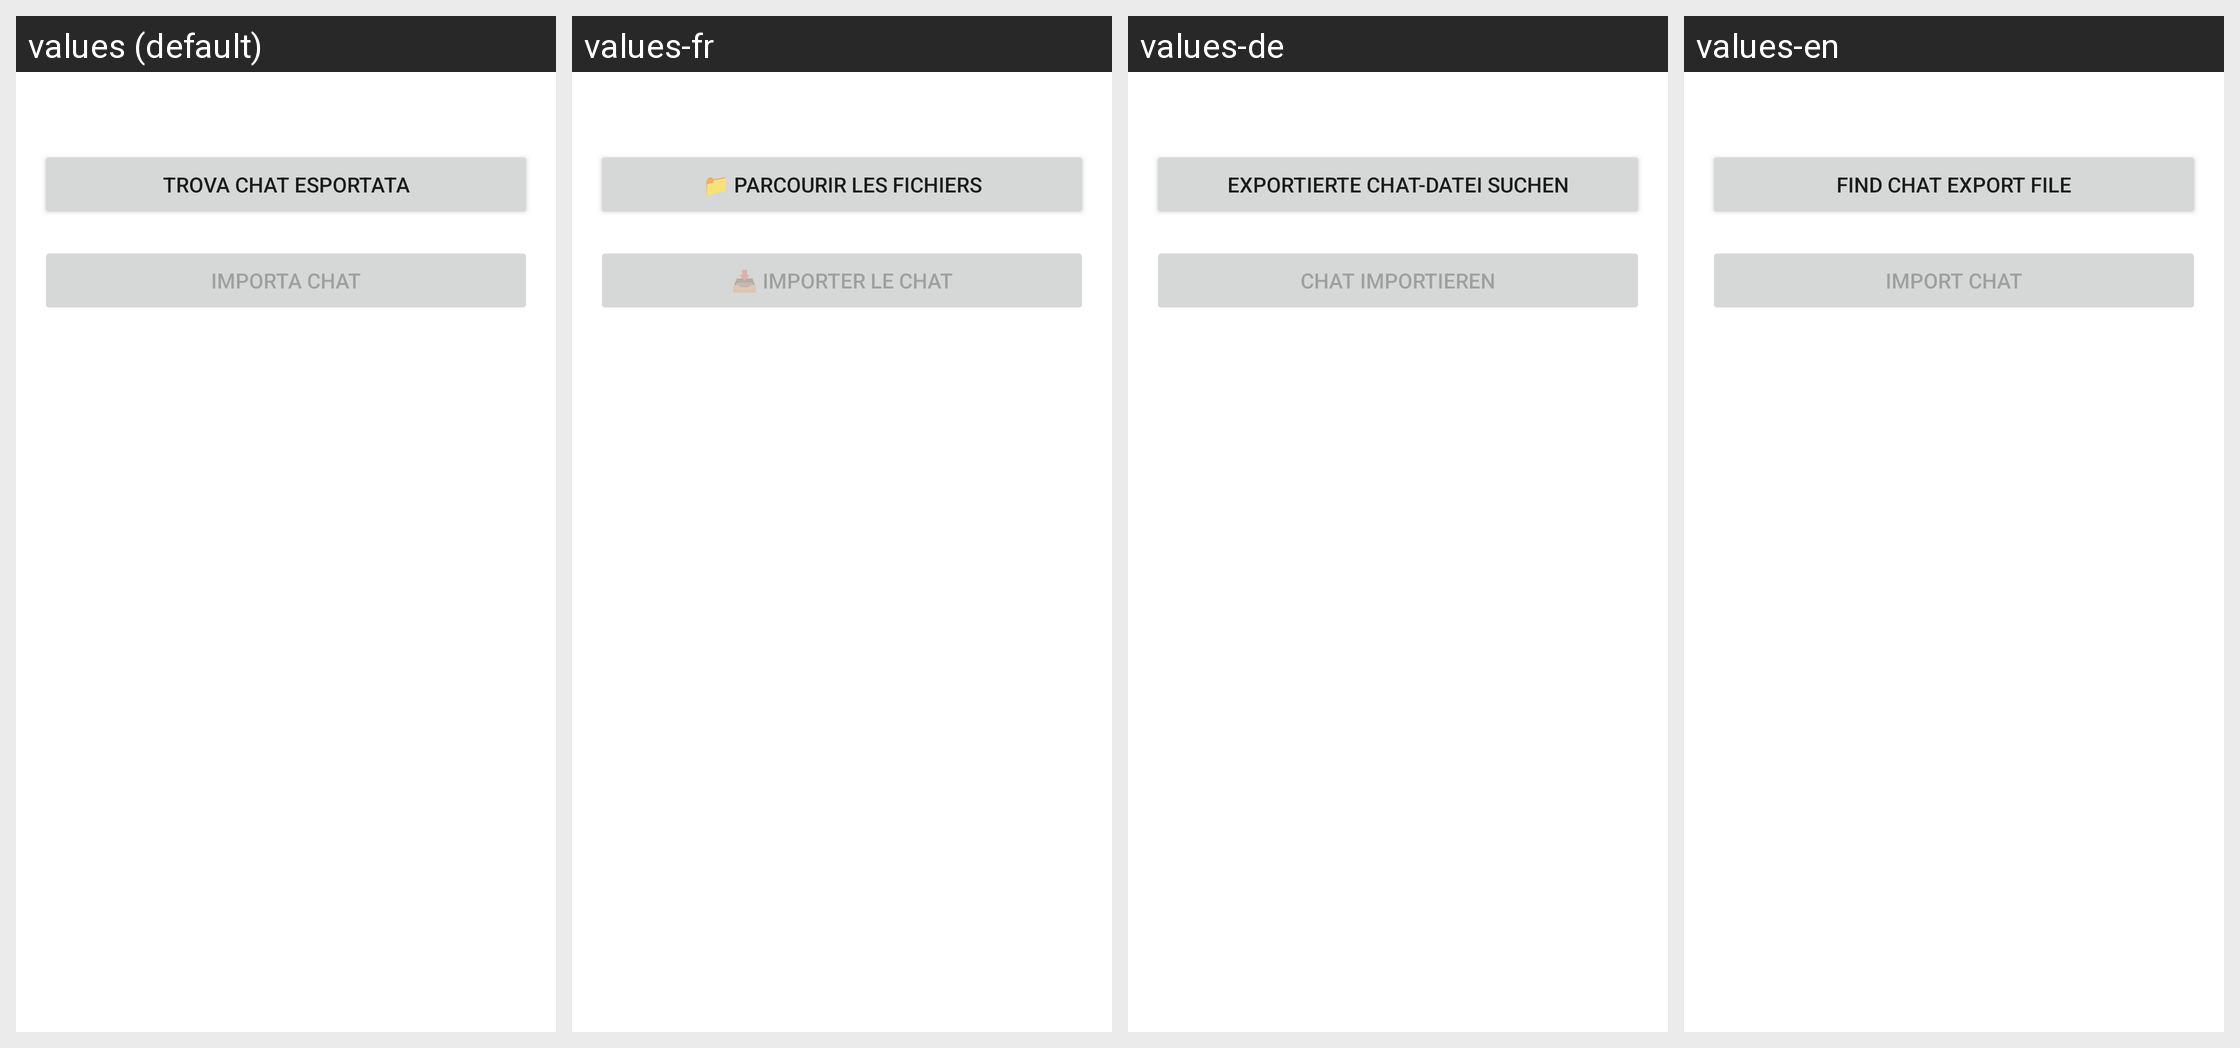

Strings drawn on this Android screen and how each of the app's shown locales translates them:
Android screen res/layout/dialog_import_password.xml rendered under 4 locales, left to right: values (default), values-fr, values-de, values-en. Device: Nexus 5 (rendered at 1080×1920; each locale shown at half size, 540×960, under a caption strip naming it); theme Theme.NooK.
Strings drawn on this screen, with the default value and each locale's value (text and hints the layout hard-codes, and strings that could not be matched under every locale, appear in the picture but are not listed):

browse_files
  values: Trova chat esportata
  values-fr: 📁 Parcourir les fichiers
  values-de: Exportierte Chat-Datei suchen
  values-en: Find Chat Export file

button_import
  values: Importa chat
  values-fr: 📥 Importer le chat
  values-de: Chat importieren
  values-en: Import chat
